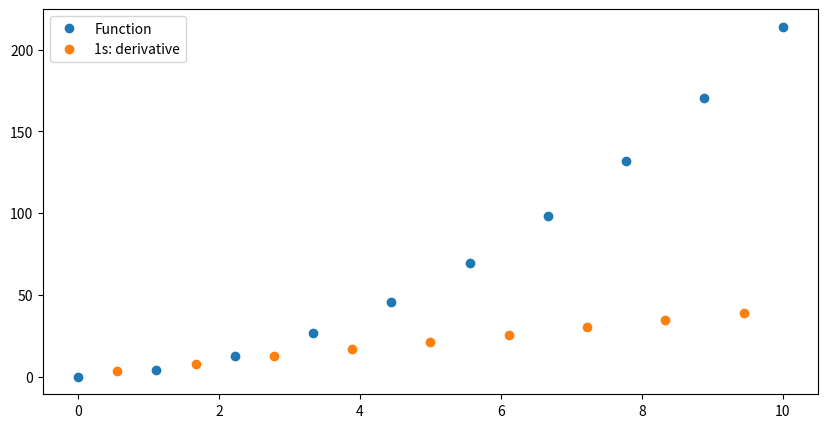

Write the Python code that produced this figure.
import numpy as np
import matplotlib.pyplot as plt


# =============================================================================
# def f(x):
#     return x**2
# 
# r_change = 0.001
# x = 4
# numerical_gradient = (f(x+ r_change)-f(x-r_change))/(2*r_change)
# =============================================================================


def func(x,A,B):
    return A*x**2+ B*x

xlist = np.linspace(0,10,10)
ylist = (func(xlist,2,1.4))

plt.figure(figsize = (10,5))
plt.plot(xlist,ylist,"o", label = "Function")

def d(xlist,ylist):
    yprime = np.diff(ylist) / np.diff(xlist)
    xprime = []
    
    for i in range(len(yprime)):
        xtemp= (xlist[i+1] + xlist[i])/2
        xprime = np.append(xprime,xtemp)
    return xprime,yprime


xprime,yprime = d(xlist,ylist)
plt.plot(xprime,yprime,"o", label = "1s: derivative")
plt.legend()
